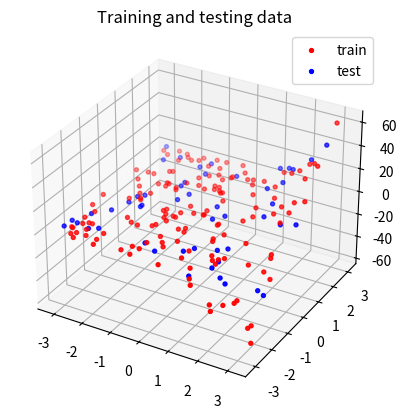
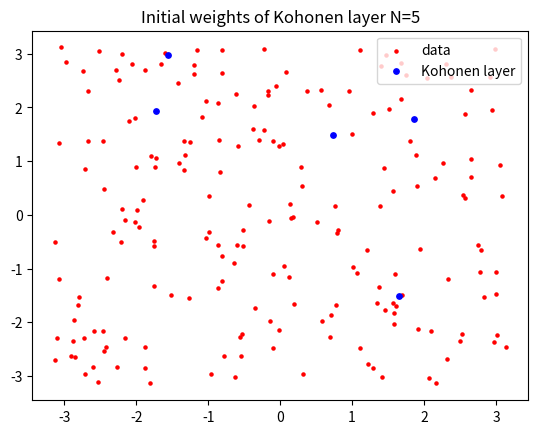
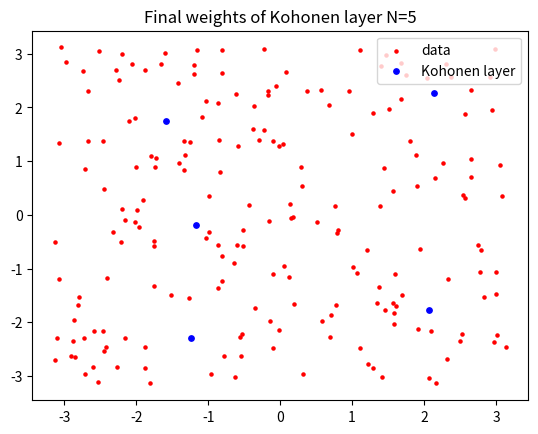
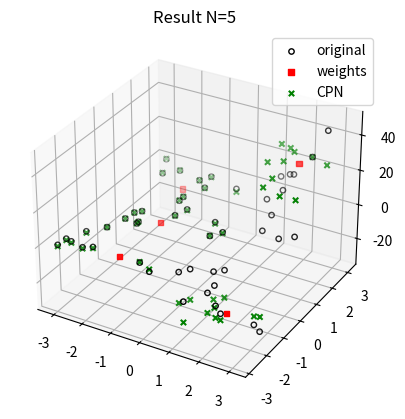
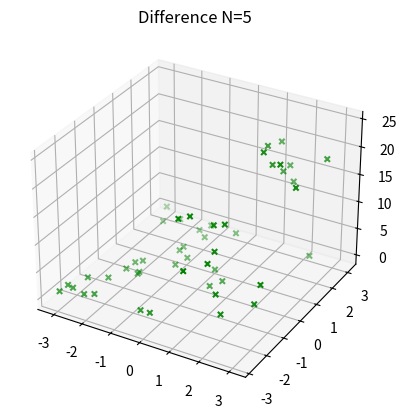
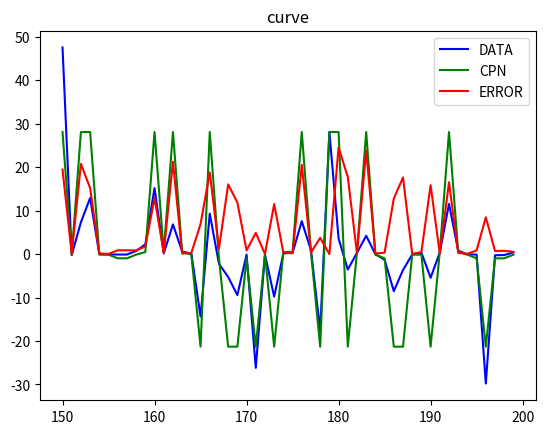
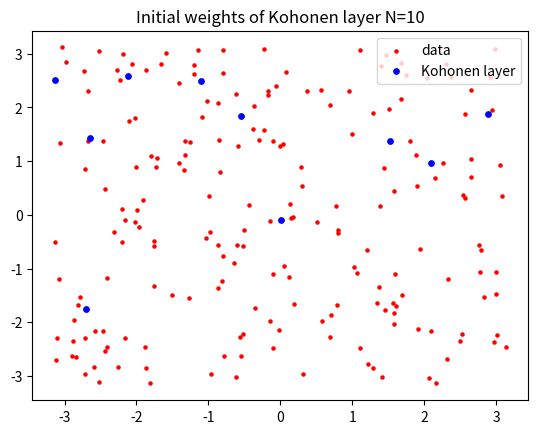
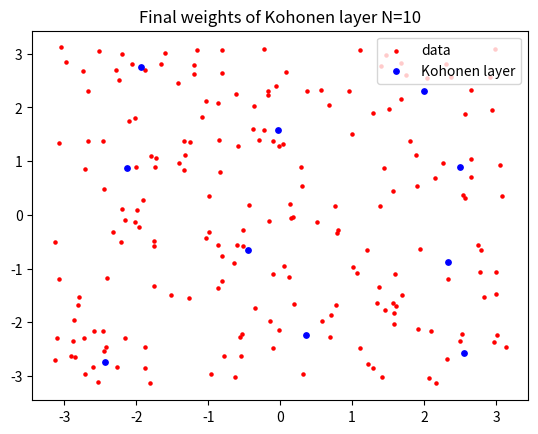
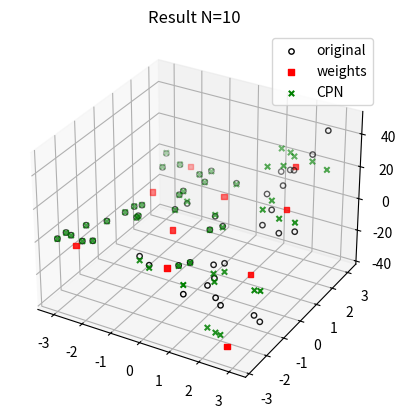
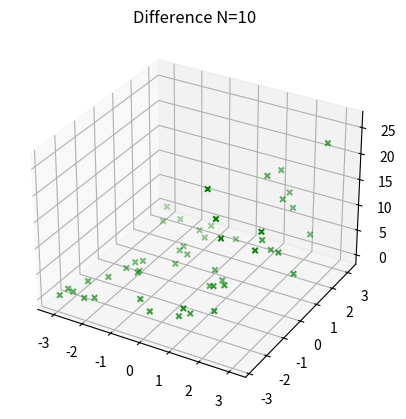
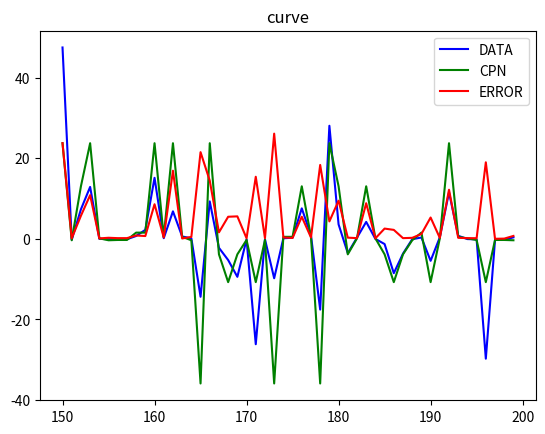

Python code for these plots, in order:
# -*- coding: utf-8 -*-

import numpy as np
import matplotlib.pyplot as plt
import random
import math
from mpl_toolkits.mplot3d.axes3d import Axes3D

def cpn_output (input,w_1,w_2,N):
    distance=np.zeros(N)
    for neuron in range(N):
        distance[neuron]=0
        for s in range(2):
            distance[neuron]+=np.power((input[s]-w_1[neuron,s]),2)     
        distance[neuron]=math.sqrt(distance[neuron]) # Compute the distance between inputs and neurons
        
    min_index=np.argmin(distance) # Winner neuron

    return w_2[min_index] # Returns the corresponding Grossberg weight

data_i=np.zeros([200,2])
data_f=np.zeros(200)
for i in range(200): # Generate training data randomly
    data_i[i,0]=random.uniform(-1*(math.pi),math.pi)
    data_i[i,1]=random.uniform(-1*(math.pi),math.pi)
    data_f[i]=data_i[i,1]*math.sinh(data_i[i,0])+data_i[i,1]*math.cosh(data_i[i,0])

# Plot training data and testing data
fig = plt.figure()
ax = fig.add_subplot(111, projection='3d')
plt.title('Training and testing data')
ax.scatter(data_i[range(0,150),0], data_i[range(0,150),1], data_f[range(0,150)], color='red', s=8, label='train')
ax.scatter(data_i[range(150,200),0], data_i[range(150,200),1], data_f[range(150,200)], color='blue', s=8, label='test')
plt.legend()
plt.show()

def cpn (N): # CPN with N neurons
    w1=np.zeros([N,2])
    w2=np.zeros(N)
    for i in range(N):
        w1[i,0]=random.uniform(-1*(math.pi), math.pi)
        w1[i,1]=random.uniform(-1*(math.pi), math.pi)
        w2[i]=random.uniform(-40, 40)
    
    # Plot initial weights of Kohonen layer
    plt.figure()
    plt.title('Initial weights of Kohonen layer N='+str(N))
    plt.scatter(data_i[:,0], data_i[:,1], color='red', s=5, label='data')
    plt.scatter(w1[:,0],w1[:,1], color='blue', s=15, label='Kohonen layer')
    plt.legend(loc='upper right')
    plt.show()
    
    print('Inital weights of Grossberg layer N='+str(N))
    print(w2)
    
    # Start training
    LR1_i=0.5 # Initial learning rate
    LR2_i=0.5
    epoch=0
    distance=np.zeros(N)
    mse_t=np.zeros(60)
    while epoch <60:
        LR1=LR1_i*math.exp(-1*(epoch/100))
        LR2=LR2_i*math.exp(-1*(epoch/100))
        mse_i=0
        samples=random.sample(range(0,150), 150) # Choose 150 training data randomly
        data_i[range(0,150),:]=data_i[samples,:]
        data_f[range(0,150)]=data_f[samples]
        
        for k in range(150):
            for neuron in range(N):
                distance[neuron]=0
                for s in range(2):
                    distance[neuron]+=np.power((data_i[k,s]-w1[neuron,s]), 2)     
                distance[neuron]=math.sqrt(distance[neuron]) # Compute distance between inputs and neurons
            min_index=np.argmin(distance) # The winner neuron
            w2[min_index]+=LR2*(data_f[k]-w2[min_index]) # Update weights of Grossberg layer
            w1[min_index,:]+=LR1*(data_i[k,:]-w1[min_index,:]) # Update weights of Kohonen layer
                         
            mse_i+=np.power((cpn_output(data_i[k,:],w1,w2,N)-data_f[k]), 2) # Sum of every MSE of output and targets
    
        mse_t[epoch]=math.sqrt(mse_i)/150 # MSE per epoch 
        epoch+=1
    
    print('MSE N='+str(N))
    print(mse_t)
    print('Final weights of Grossberg layer N='+str(N))
    print(w2)
    # Plot final weights of Kohonen layer
    plt.figure()
    plt.title('Final weights of Kohonen layer N='+str(N))
    plt.scatter(data_i[:,0], data_i[:,1], color='red', s=5, label='data')
    plt.scatter(w1[:,0],w1[:,1], color='blue', s=15, label='Kohonen layer')
    plt.legend(loc='upper right')
    plt.show()

    # Start testing
    test_f=np.zeros(50)
    err_f=np.zeros(50)
    for i in range(150,200):
        test_f[i-150]=cpn_output(data_i[i,:], w1, w2, N)
        err_f[i-150]=abs(data_f[i]-test_f[i-150]) # Difference between testing output and original output
    
    # Plot testing data, weights, outputs
    fig = plt.figure()
    ap = fig.add_subplot(111, projection='3d')
    plt.title('Result N='+str(N))
    ap.scatter(data_i[range(150,200),0], data_i[range(150,200),1], data_f[range(150,200)], s=15,marker='o', label='original', facecolor=(0,0,0,0), edgecolor='black')
    ap.scatter(w1[:,0],w1[:,1],w2[:], color='red',s=15,marker='s',label='weights')
    ap.scatter(data_i[range(150,200),0], data_i[range(150,200),1], test_f[:], color='green', s=15, marker='x', label='CPN')
    plt.legend()
    plt.show()
    
    # Plot testing data and difference between testing output and original output
    fig1 = plt.figure()
    ap1 = fig1.add_subplot(111, projection='3d')
    plt.title('Difference N='+str(N))
    ap1.scatter(data_i[range(150,200),0], data_i[range(150,200),1], err_f[:], color='green', s=15, marker='x')
    plt.show()
    
    # Plot curve of testing data, outputs, difference between testing output and original output
    plt.figure()
    plt.title('curve')
    plt.plot(range(150,200), data_f[range(150,200)], color='blue', label='DATA')
    plt.plot(range(150,200), test_f[:],color='green', label='CPN')
    plt.plot(range(150,200), err_f[:], color='red', label='ERROR')
    plt.legend()
    plt.show()
    
    return 0

cpn(5) # Neurons=5
cpn(10) # Neurons=10